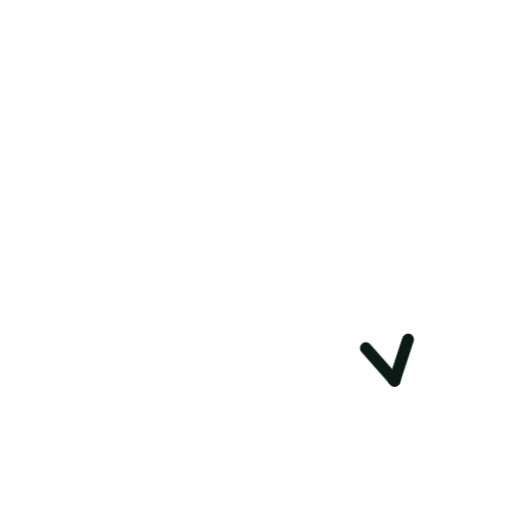
t = 0.00 s
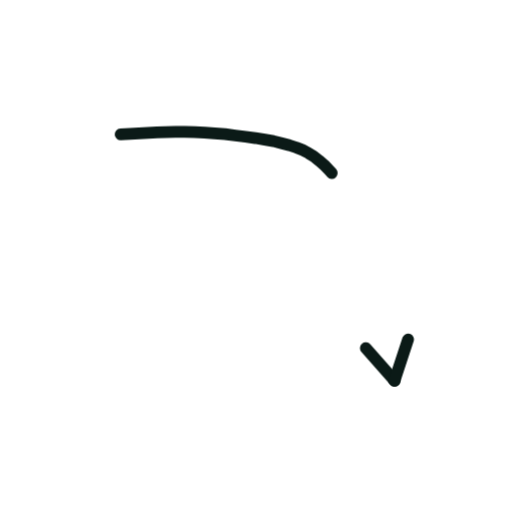
t = 0.36 s
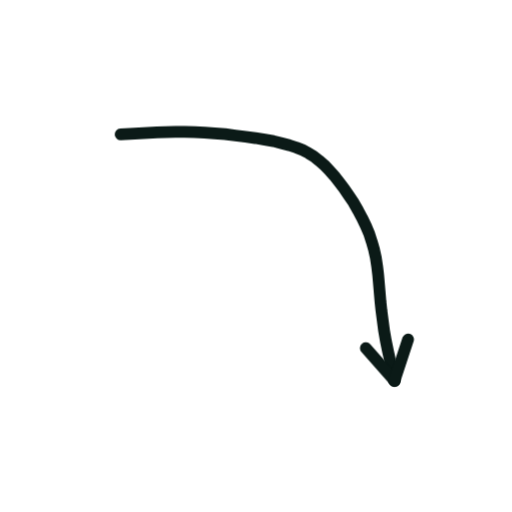
t = 0.73 s
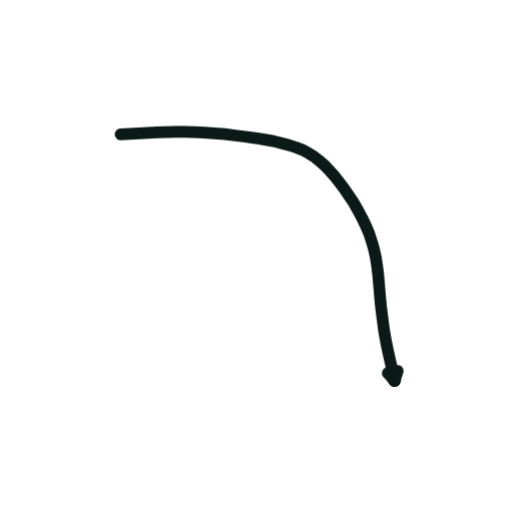
t = 1.40 s
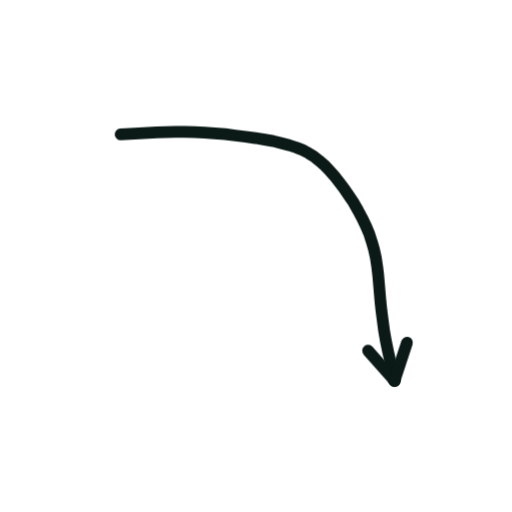
t = 1.74 s
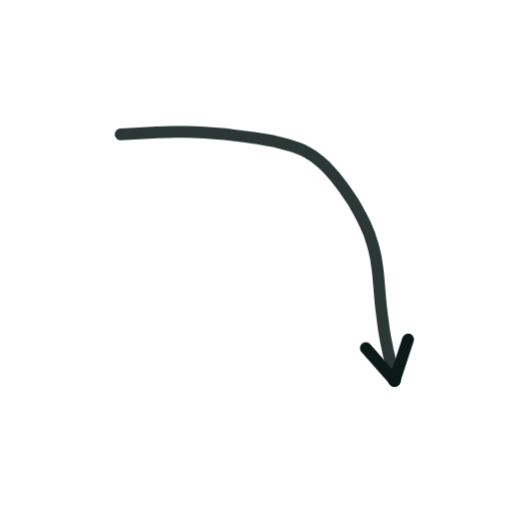
t = 2.16 s

The animated SVG that drew these frames (rendered in a browser with its animation timeline set to each time). Animation: 2 CSS @keyframes rules; one cycle of 2.60 s, repeats indefinitely.

<svg xmlns="http://www.w3.org/2000/svg" viewBox="0 0 200 200" width="200" height="200"><style>.s{stroke-dasharray:var(--L);animation:d 2.6s ease-in-out infinite;animation-delay:var(--d)}@keyframes d{0%{stroke-dashoffset:var(--L);opacity:1}28%,80%{stroke-dashoffset:0;opacity:1}92%{stroke-dashoffset:0;opacity:0}100%{stroke-dashoffset:var(--L);opacity:0}}.m{animation:mm .9s linear infinite}@keyframes mm{to{stroke-dashoffset:-23}}@media(prefers-reduced-motion:reduce){.s,.m{animation:none}}</style><path d="M47.1 52.5L50.8 52.3L54.3 52.1L57.8 51.9L61.3 51.7L64.9 51.6L68.5 51.5L72.1 51.5L76.0 51.6L79.9 51.8L83.8 52.1L87.9 52.4L91.9 52.9L95.9 53.4L99.7 53.9L103.4 54.5L106.8 55.1L110.0 55.9L113.0 56.7L115.7 57.6L118.2 58.6L120.5 59.8L122.6 61.1L124.6 62.7L126.6 64.4L128.5 66.4L130.5 68.6L132.4 71.0L134.3 73.5L136.2 76.3L138.1 79.1L139.8 82.1L141.4 85.1L142.9 88.2L144.2 91.3L145.2 94.4L146.1 97.5L146.8 100.7L147.3 104.0L147.7 107.3L148.0 110.7L148.3 114.2L148.6 117.8L149.0 121.5L149.5 125.3L150.0 129.1L150.7 133.1L151.5 137.0L152.4 141.0L153.3 144.9L154.1 148.7" fill="none" stroke="#0B1A17" stroke-width="4.6" stroke-linecap="round" stroke-linejoin="round" class="s" style="--L:173;--d:0.00s"/><path d="M154.1 148.7L142.9 136.0" fill="none" stroke="#0B1A17" stroke-width="4.6" stroke-linecap="round" stroke-linejoin="round" class="s" style="--L:17;--d:1.16s"/><path d="M154.1 148.7L159.4 132.6" fill="none" stroke="#0B1A17" stroke-width="4.6" stroke-linecap="round" stroke-linejoin="round" class="s" style="--L:17;--d:1.16s"/></svg>
